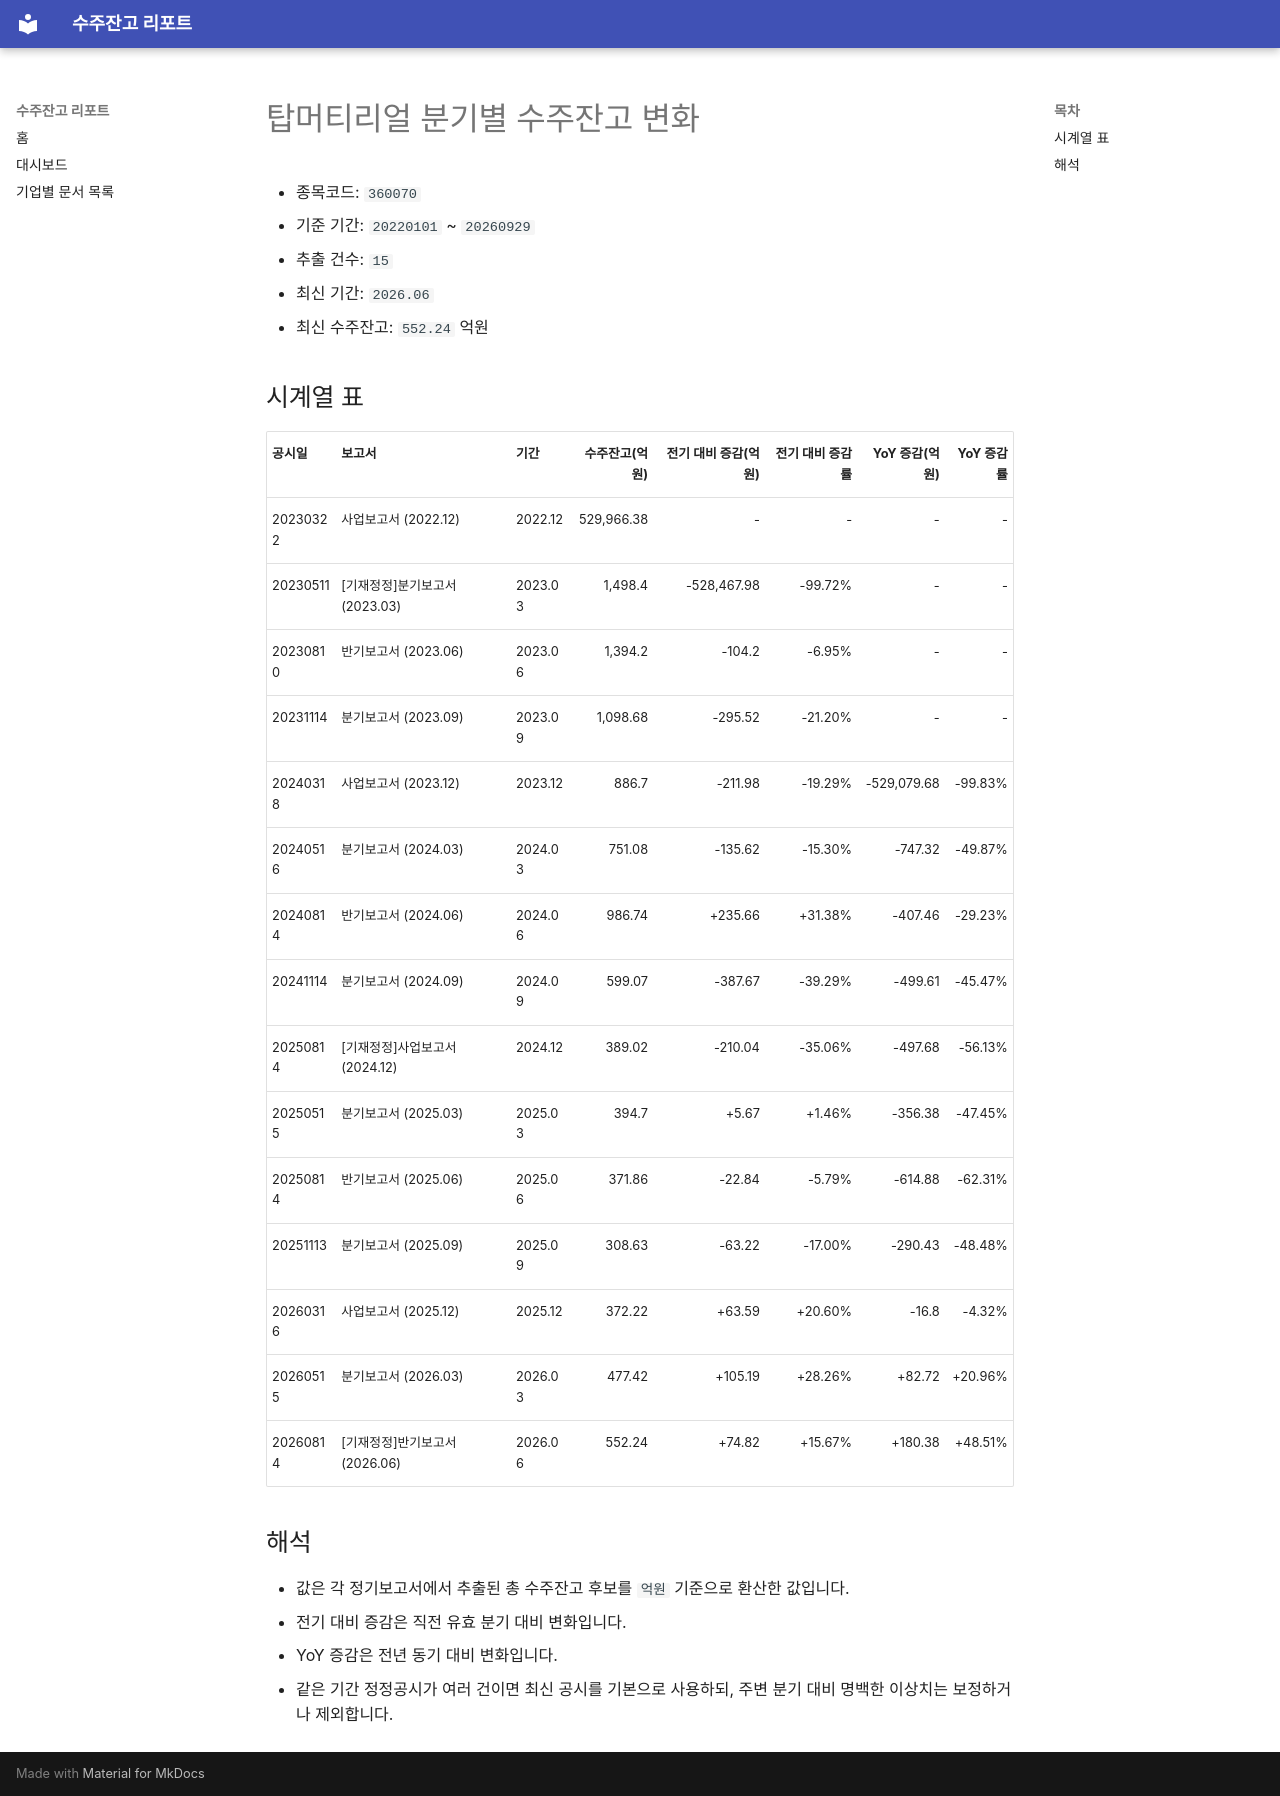

repository: agent-jaden/order-backlog-dashboard · page: companies/탑머티리얼_수주잔고(360070)/index.html · generator: mkdocs

# 탑머티리얼 분기별 수주잔고 변화

- 종목코드: `360070`
- 기준 기간: `20220101` ~ `20260929`
- 추출 건수: `15`
- 최신 기간: `2026.06`
- 최신 수주잔고: `552.24` 억원

## 시계열 표

| 공시일 | 보고서 | 기간 | 수주잔고(억원) | 전기 대비 증감(억원) | 전기 대비 증감률 | YoY 증감(억원) | YoY 증감률 |
| --- | --- | --- | ---: | ---: | ---: | ---: | ---: |
| 20230322 | 사업보고서 (2022.12) | 2022.12 | 529,966.38 | - | - | - | - |
| 20230511 | [기재정정]분기보고서 (2023.03) | 2023.03 | 1,498.4 | -528,467.98 | -99.72% | - | - |
| 20230810 | 반기보고서 (2023.06) | 2023.06 | 1,394.2 | -104.2 | -6.95% | - | - |
| 20231114 | 분기보고서 (2023.09) | 2023.09 | 1,098.68 | -295.52 | -21.20% | - | - |
| 20240318 | 사업보고서 (2023.12) | 2023.12 | 886.7 | -211.98 | -19.29% | -529,079.68 | -99.83% |
| 20240516 | 분기보고서 (2024.03) | 2024.03 | 751.08 | -135.62 | -15.30% | -747.32 | -49.87% |
| 20240814 | 반기보고서 (2024.06) | 2024.06 | 986.74 | +235.66 | +31.38% | -407.46 | -29.23% |
| 20241114 | 분기보고서 (2024.09) | 2024.09 | 599.07 | -387.67 | -39.29% | -499.61 | -45.47% |
| 20250814 | [기재정정]사업보고서 (2024.12) | 2024.12 | 389.02 | -210.04 | -35.06% | -497.68 | -56.13% |
| 20250515 | 분기보고서 (2025.03) | 2025.03 | 394.7 | +5.67 | +1.46% | -356.38 | -47.45% |
| 20250814 | 반기보고서 (2025.06) | 2025.06 | 371.86 | -22.84 | -5.79% | -614.88 | -62.31% |
| 20251113 | 분기보고서 (2025.09) | 2025.09 | 308.63 | -63.22 | -17.00% | -290.43 | -48.48% |
| 20260316 | 사업보고서 (2025.12) | 2025.12 | 372.22 | +63.59 | +20.60% | -16.8 | -4.32% |
| 20260515 | 분기보고서 (2026.03) | 2026.03 | 477.42 | +105.19 | +28.26% | +82.72 | +20.96% |
| 20260814 | [기재정정]반기보고서 (2026.06) | 2026.06 | 552.24 | +74.82 | +15.67% | +180.38 | +48.51% |

## 해석

- 값은 각 정기보고서에서 추출된 총 수주잔고 후보를 `억원` 기준으로 환산한 값입니다.
- 전기 대비 증감은 직전 유효 분기 대비 변화입니다.
- YoY 증감은 전년 동기 대비 변화입니다.
- 같은 기간 정정공시가 여러 건이면 최신 공시를 기본으로 사용하되, 주변 분기 대비 명백한 이상치는 보정하거나 제외합니다.
